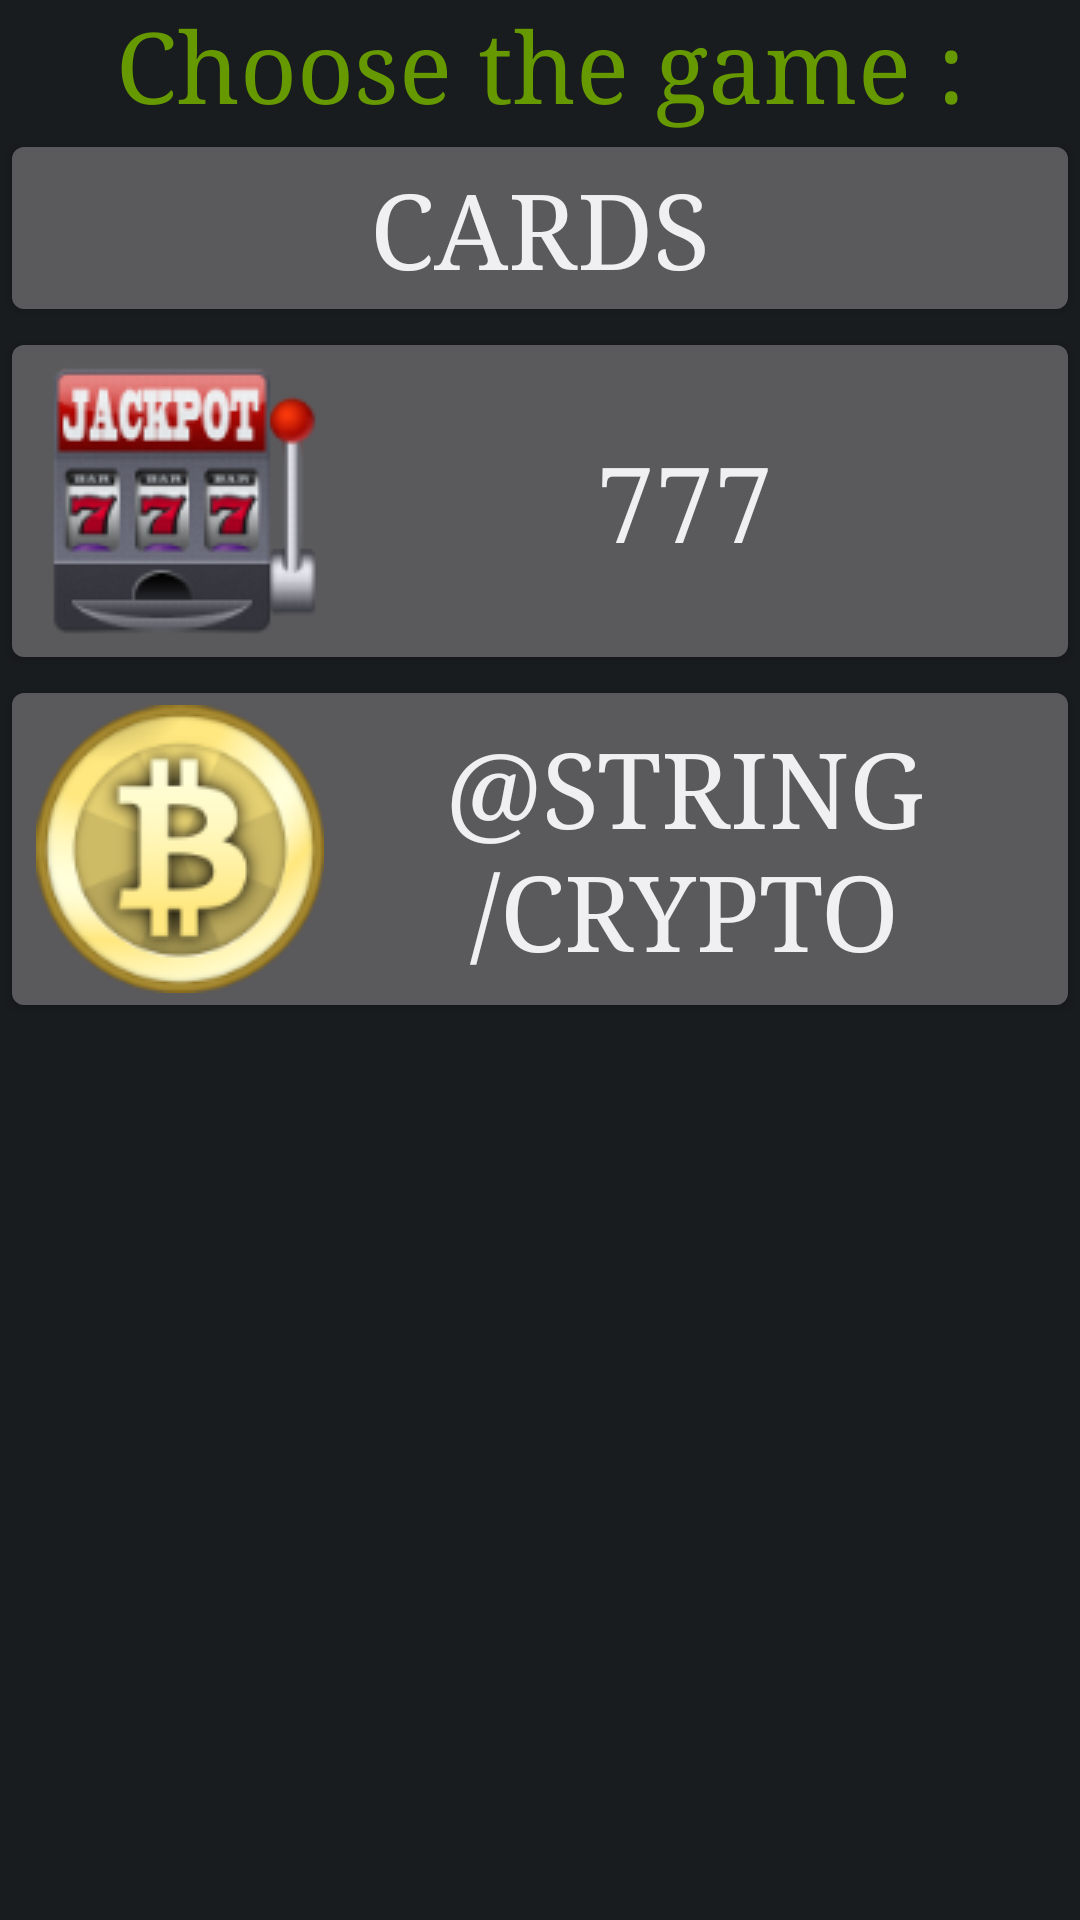

Layout XML and referenced resources for this Android screen:
<!-- AndroidManifest.xml: application theme AppTheme -->
<!-- res/layout/activity_game_menu.xml -->
<?xml version="1.0" encoding="utf-8"?>
<ScrollView xmlns:android="http://schemas.android.com/apk/res/android"
    android:layout_width="match_parent"
    android:layout_height="match_parent">

    <LinearLayout xmlns:android="http://schemas.android.com/apk/res/android"
        android:orientation="vertical" android:layout_width="match_parent"
        android:layout_height="match_parent">

        <TextView
            android:id="@+id/textView"
            android:layout_width="match_parent"
            android:layout_height="wrap_content"
            android:gravity="center_horizontal"
            android:text="@string/choose_game"
            android:textColor="@android:color/holo_green_dark"
            android:textSize="33sp"/>

        <Button
            android:id="@+id/btn_game_cards"
            android:layout_width="match_parent"
            android:layout_height="wrap_content"
            android:text="@string/cards"
            android:textSize="35sp"
            android:drawableStart="@drawable/cards" />

        <Button
            android:id="@+id/btn_game_777"
            android:layout_width="match_parent"
            android:layout_height="wrap_content"
            android:text="777"
            android:textSize="35sp"
            android:drawableStart="@drawable/machine" />

        <Button
            android:id="@+id/btn_game_crypto"
            android:layout_width="match_parent"
            android:layout_height="wrap_content"
            android:text="@string/crypto"
            android:textSize="35sp"
            android:drawableStart="@drawable/game3pic1" />
</LinearLayout>
</ScrollView>
<!-- resources referenced by this layout -->
<resources>
  <!-- drawable game3pic1: png bitmap (drawable, 15906 bytes) -->
  <!-- drawable machine: png bitmap (drawable, 14462 bytes) -->
  <string name="cards">Cards</string>
  <string name="choose_game">Choose the game :</string>
  <string name="crypto">Крипта</string>
  <style name="AppTheme" parent="android:Theme.DeviceDefault.NoActionBar">
          <item name="android:typeface">serif</item>
          
      </style>
</resources>
